Photos from the image-classification dataset "data" in the GitHub repository Yashdot2005/VisionGuard. Its 2 classes are: defective, normal.

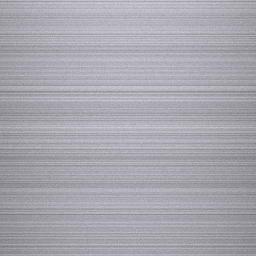
Label: normal

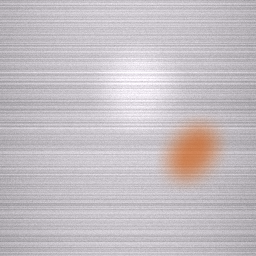
Label: defective

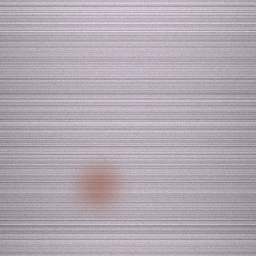
Label: defective

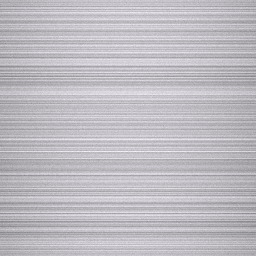
Label: normal

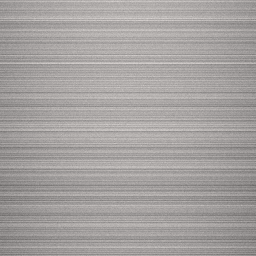
Label: normal

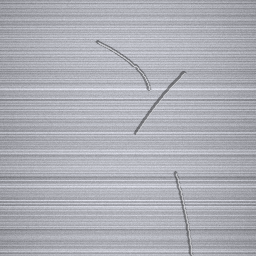
Label: defective
